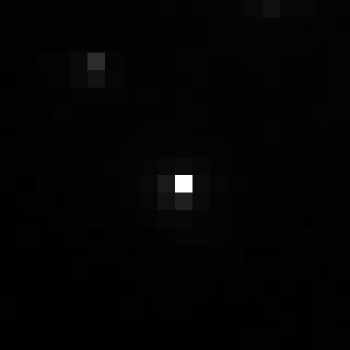

Values plotted in this chart, from the file beside it:
, xmin, ymin, lat, lon, area, perimeter, max_nanowatts, min_nanowatts, moonlight_illumination, clear_sky_confidence, mean_nanowatts
0, 205, 2481, 0.05252, 0.05252, 1.0, 0.0, 33.87, 0.308, 11.8, 0.0, 0.7866
